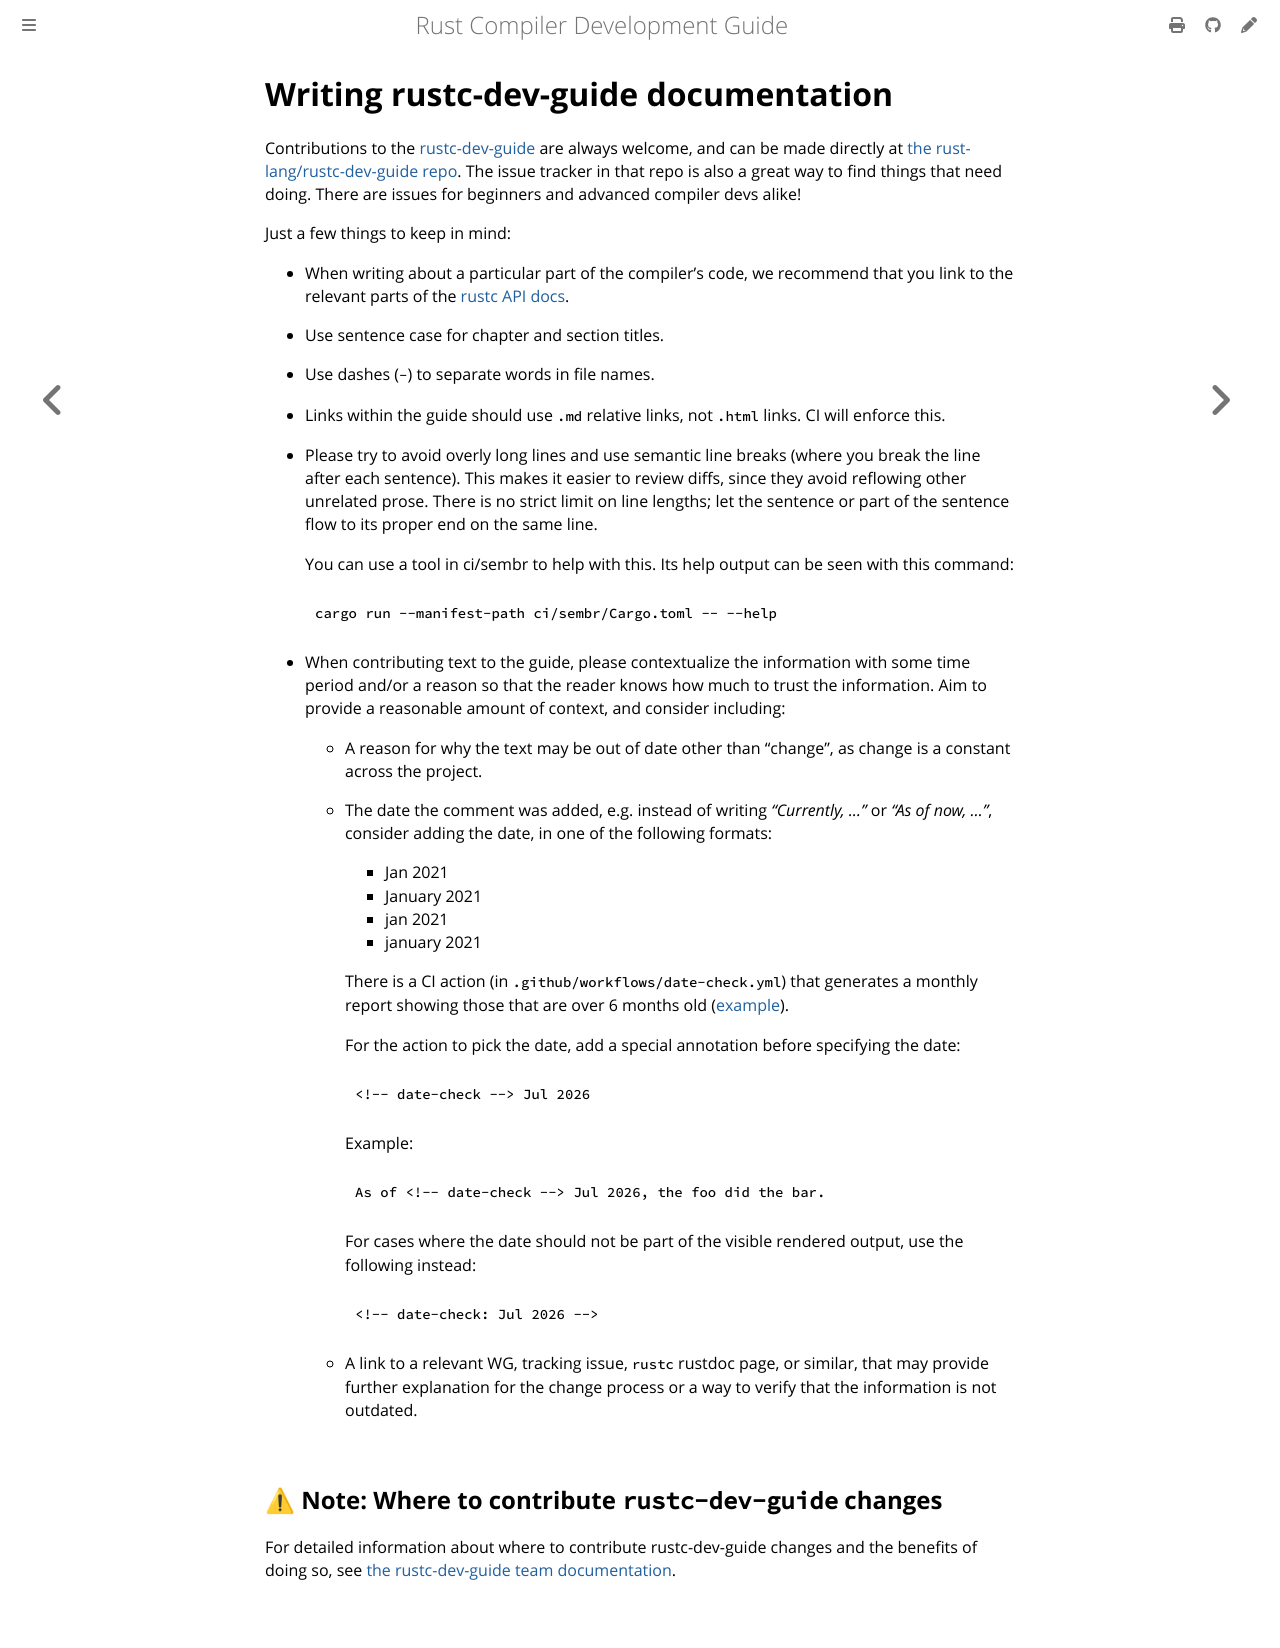

repository: rust-lang/rustc-dev-guide · page: contributing-to-guide.html · generator: mdbook

# Writing rustc-dev-guide documentation

Contributions to the [rustc-dev-guide] are always welcome, and can be made directly at
[the rust-lang/rustc-dev-guide repo][rdgrepo].
The issue tracker in that repo is also a great way to find things that need doing.
There are issues for beginners and advanced compiler devs alike!

Just a few things to keep in mind:

[rustc API docs]: https://doc.rust-lang.org/nightly/nightly-rustc/rustc_middle

- When writing about a particular part of the compiler's code, we
  recommend that you link to the relevant parts of the [rustc API docs].

- Use sentence case for chapter and section titles.

- Use dashes (`-`) to separate words in file names.

- Links within the guide should use `.md` relative links, not `.html` links.
  CI will enforce this.

- Please try to avoid overly long lines and use semantic line breaks (where you break the line after each sentence).
  This makes it easier to review diffs, since they avoid reflowing other unrelated prose.
  There is no strict limit on line lengths;
  let the sentence or part of the sentence flow to its proper end on the same line.

  You can use a tool in ci/sembr to help with this.
  Its help output can be seen with this command:

  ```console
  cargo run --manifest-path ci/sembr/Cargo.toml -- --help
  ```

- When contributing text to the guide, please contextualize the information with some time period
  and/or a reason so that the reader knows how much to trust the information.
  Aim to provide a reasonable amount of context, and consider including:

  - A reason for why the text may be out of date other than "change",
    as change is a constant across the project.

  - The date the comment was added, e.g. instead of writing _"Currently, ..."_
    or _"As of now, ..."_, consider adding the date, in one of the following formats:
    - Jan 2021
    - January 2021
    - jan 2021
    - january 2021

    There is a CI action (in `.github/workflows/date-check.yml`)
    that generates a monthly report showing those that are over 6 months old
    ([example](https://github.com/rust-lang/rustc-dev-guide/issues/2052)).

    For the action to pick the date, add a special annotation before specifying the date:

    ```md
    <!-- date-check --> Jul 2026
    ```

    Example:

    ```md
    As of <!-- date-check --> Jul 2026, the foo did the bar.
    ```

    For cases where the date should not be part of the visible rendered output,
    use the following instead:

    ```md
    <!-- date-check: Jul 2026 -->
    ```

  - A link to a relevant WG, tracking issue, `rustc` rustdoc page, or similar, that may provide
    further explanation for the change process or a way to verify that the information is not
    outdated.

## ⚠ Note: Where to contribute `rustc-dev-guide` changes

For detailed information about where to contribute rustc-dev-guide changes and the benefits of doing so,
see [the rustc-dev-guide team documentation].

[rustc-dev-guide]: https://rustc-dev-guide.rust-lang.org/
[rdgrepo]: https://github.com/rust-lang/rustc-dev-guide
[the rustc-dev-guide team documentation]: https://forge.rust-lang.org/rustc-dev-guide/index.html#where-to-contribute-rustc-dev-guide-changes
